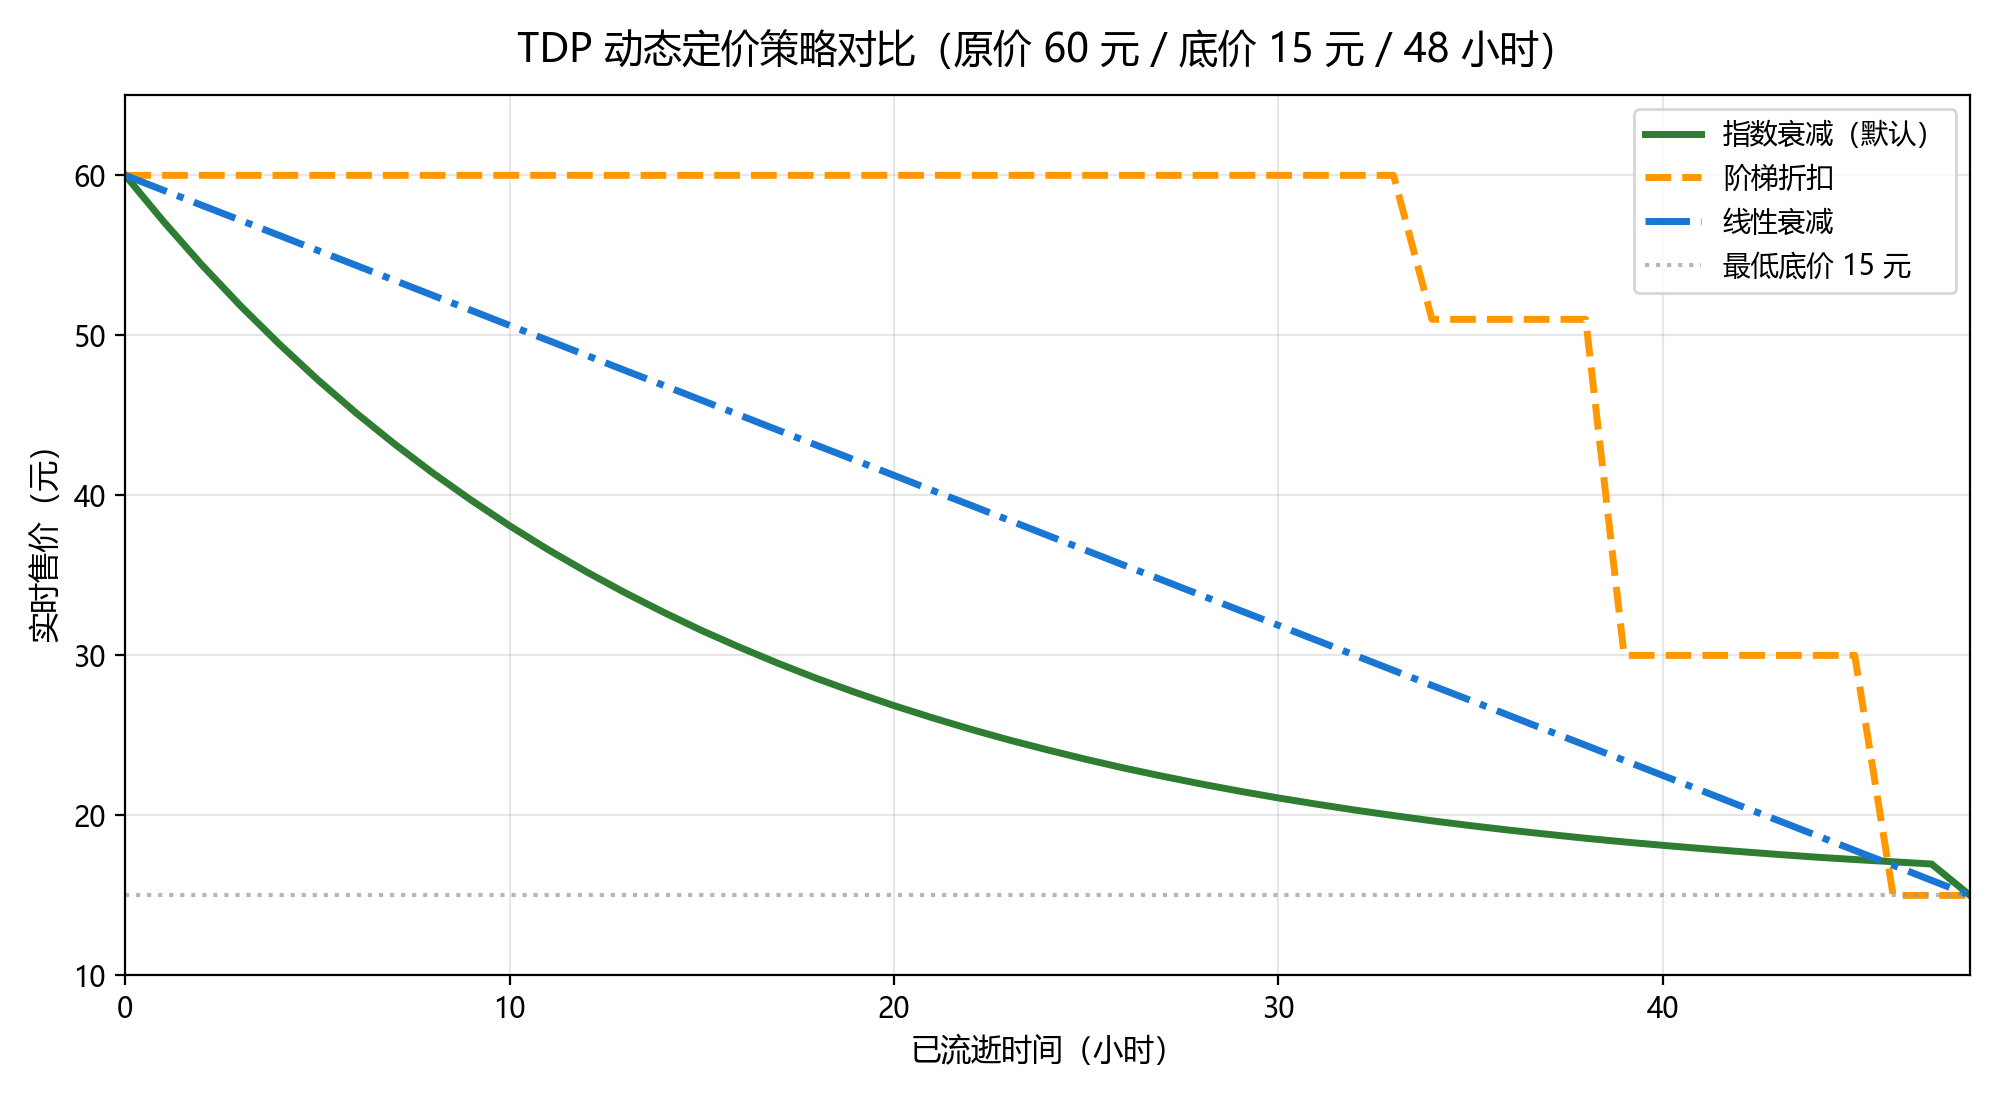

The file beside this chart, header and first rows:
hour, exponential, tiered, linear
0, 60.0, 60.0, 60.0
1, 57.1, 60.0, 59.06
2, 54.38, 60.0, 58.12
3, 51.84, 60.0, 57.19
4, 49.47, 60.0, 56.25
5, 47.24, 60.0, 55.31
6, 45.16, 60.0, 54.38
7, 43.22, 60.0, 53.44
8, 41.4, 60.0, 52.5
9, 39.7, 60.0, 51.56
10, 38.1, 60.0, 50.62
11, 36.61, 60.0, 49.69
12, 35.22, 60.0, 48.75
13, 33.92, 60.0, 47.81
14, 32.7, 60.0, 46.88
15, 31.55, 60.0, 45.94
16, 30.49, 60.0, 45.0
17, 29.49, 60.0, 44.06
18, 28.55, 60.0, 43.12
19, 27.68, 60.0, 42.19
20, 26.86, 60.0, 41.25
21, 26.1, 60.0, 40.31
22, 25.38, 60.0, 39.38
23, 24.71, 60.0, 38.44
24, 24.09, 60.0, 37.5
25, 23.5, 60.0, 36.56
26, 22.95, 60.0, 35.62
27, 22.44, 60.0, 34.69
28, 21.96, 60.0, 33.75
29, 21.51, 60.0, 32.81
30, 21.09, 60.0, 31.88
31, 20.7, 60.0, 30.94
32, 20.33, 60.0, 30.0
33, 19.99, 60.0, 29.06
34, 19.66, 51.0, 28.12
35, 19.36, 51.0, 27.19
36, 19.08, 51.0, 26.25
37, 18.82, 51.0, 25.31
38, 18.57, 51.0, 24.38
39, 18.34, 30.0, 23.44
40, 18.13, 30.0, 22.5
41, 17.93, 30.0, 21.56
42, 17.74, 30.0, 20.62
43, 17.56, 30.0, 19.69
44, 17.39, 30.0, 18.75
45, 17.24, 30.0, 17.81
46, 17.1, 15.0, 16.88
47, 16.96, 15.0, 15.94
48, 15.0, 15.0, 15.0
